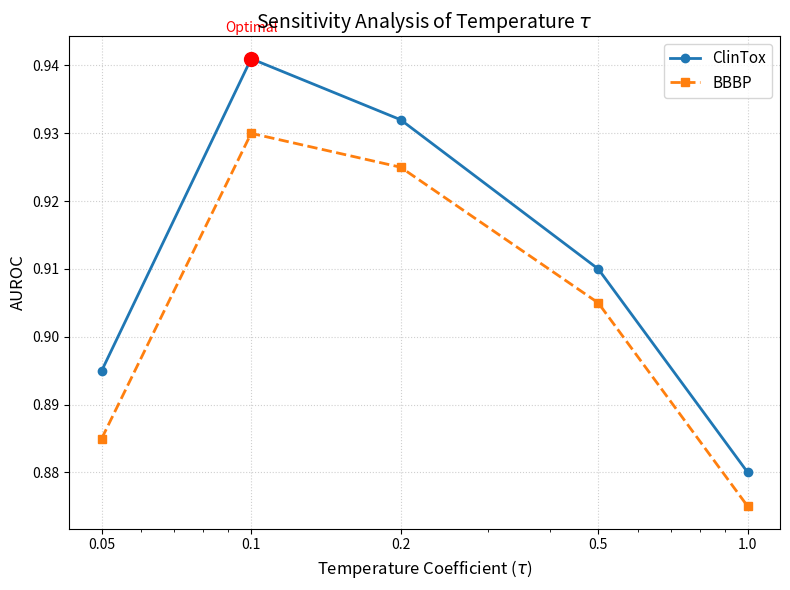

This figure's Python source:
import numpy as np
import matplotlib.pyplot as plt

# =========================
# 1) 实验数据 (模拟倒 U 型)
# =========================
tau_values = [0.05, 0.1, 0.2, 0.5, 1.0]

# ClinTox 数据 (对 tau 比较敏感)
# 假设 0.1 是最优的
y_clintox = [0.895, 0.941, 0.932, 0.910, 0.880]

# BBBP 数据 (相对稳定，但也有趋势)
# 假设 0.1 或 0.2 最优
y_bbbp = [0.885, 0.930, 0.925, 0.905, 0.875]

# =========================
# 2) 绘图
# =========================
plt.figure(figsize=(8, 6))

# 绘制折线 + 数据点 marker
plt.plot(tau_values, y_clintox, marker='o', linestyle='-', linewidth=2, label='ClinTox', color='#1f77b4') # 蓝色
plt.plot(tau_values, y_bbbp, marker='s', linestyle='--', linewidth=2, label='BBBP', color='#ff7f0e')   # 橙色

# 标注最优值 (Optional)
plt.scatter([0.1], [0.941], s=100, c='red', zorder=5) # 高亮 ClinTox 的最高点
plt.text(0.1, 0.945, 'Optimal', fontsize=10, color='red', ha='center')

# 设置轴标签 (注意 X 轴是离散的数值，最好用对数坐标或者直接标 tick)
plt.xscale('log') # 因为 0.05 到 1.0 跨度较大，用对数轴更合理
plt.xticks(tau_values, labels=[str(t) for t in tau_values]) # 强制显示这几个刻度

plt.xlabel(r'Temperature Coefficient ($\tau$)', fontsize=12)
plt.ylabel('AUROC', fontsize=12)
plt.title(r'Sensitivity Analysis of Temperature $\tau$', fontsize=14)
plt.grid(True, linestyle=':', alpha=0.6)
plt.legend(fontsize=11)

plt.tight_layout()
plt.savefig("sensitivity_tau.png", dpi=600, bbox_inches="tight")
plt.show()
